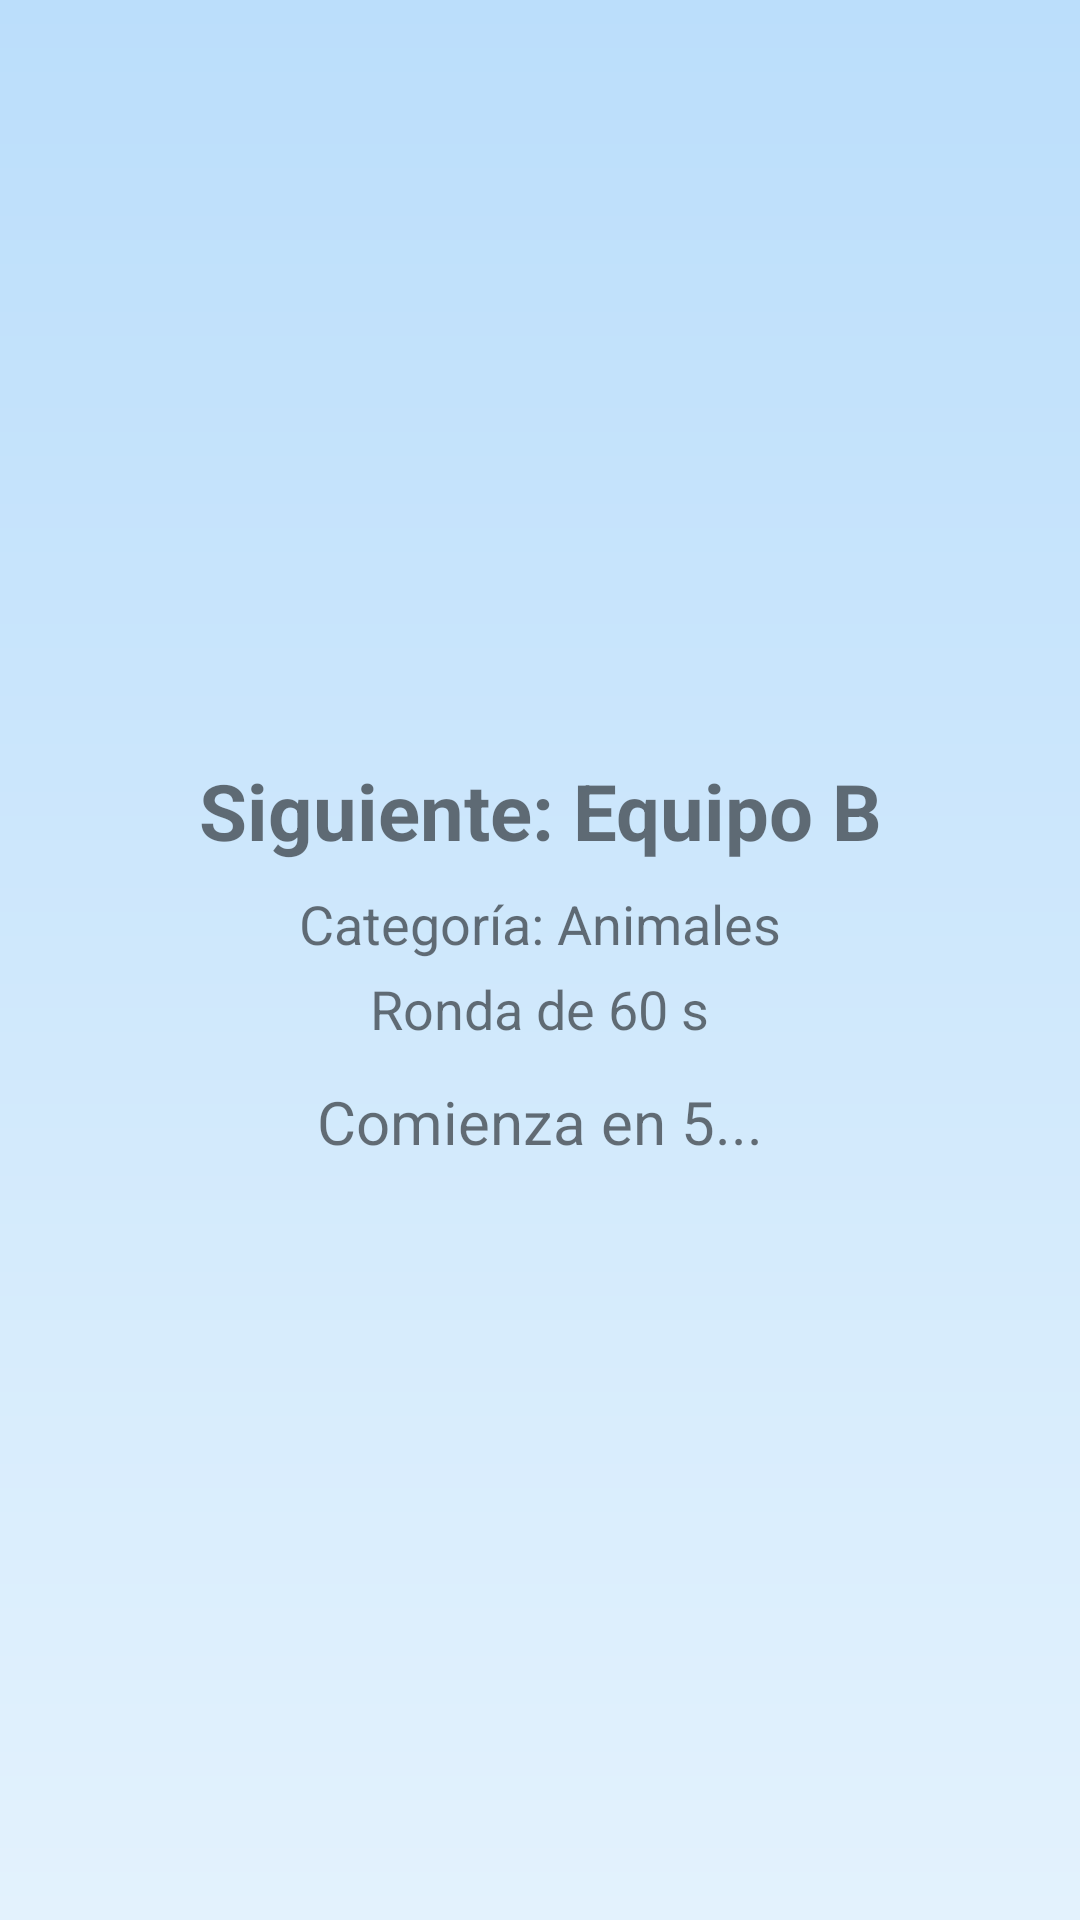

This screen was rendered from an Android layout file. Write that file and the resources it references.
<!-- AndroidManifest.xml: application theme Theme.Charadas -->
<!-- res/layout/activity_switch_team.xml -->
<?xml version="1.0" encoding="utf-8"?>
<LinearLayout xmlns:android="http://schemas.android.com/apk/res/android"
    android:layout_width="match_parent" android:layout_height="match_parent"
    android:background="@drawable/bg_switch_gradient"
    android:padding="24dp" android:gravity="center" android:orientation="vertical">

    <TextView
        android:id="@+id/tvNextTeam" android:layout_width="wrap_content" android:layout_height="wrap_content"
        android:text="Siguiente: Equipo B" android:textStyle="bold" android:textSize="26sp"
        android:gravity="center" android:paddingBottom="8dp"/>

    <TextView
        android:id="@+id/tvCategory" android:layout_width="wrap_content" android:layout_height="wrap_content"
        android:text="Categoría: Animales" android:textSize="18sp" android:paddingBottom="4dp"/>

    <TextView
        android:id="@+id/tvRoundTime" android:layout_width="wrap_content" android:layout_height="wrap_content"
        android:text="Ronda de 60 s" android:textSize="18sp" android:paddingBottom="12dp"/>

    <TextView
        android:id="@+id/tvCountdown" android:layout_width="wrap_content" android:layout_height="wrap_content"
        android:text="Comienza en 5..." android:textSize="20sp"/>
</LinearLayout>
<!-- resources referenced by this layout -->
<resources>
  <!-- drawable bg_switch_gradient (drawable) -->
  <shape xmlns:android="http://schemas.android.com/apk/res/android" android:shape="rectangle">
      <gradient
          android:startColor="#E3F2FD"
          android:endColor="#BBDEFB"
          android:angle="90"/>
  </shape>
  <style name="Theme.Charadas" parent="android:Theme.Material.Light.NoActionBar" />
</resources>
